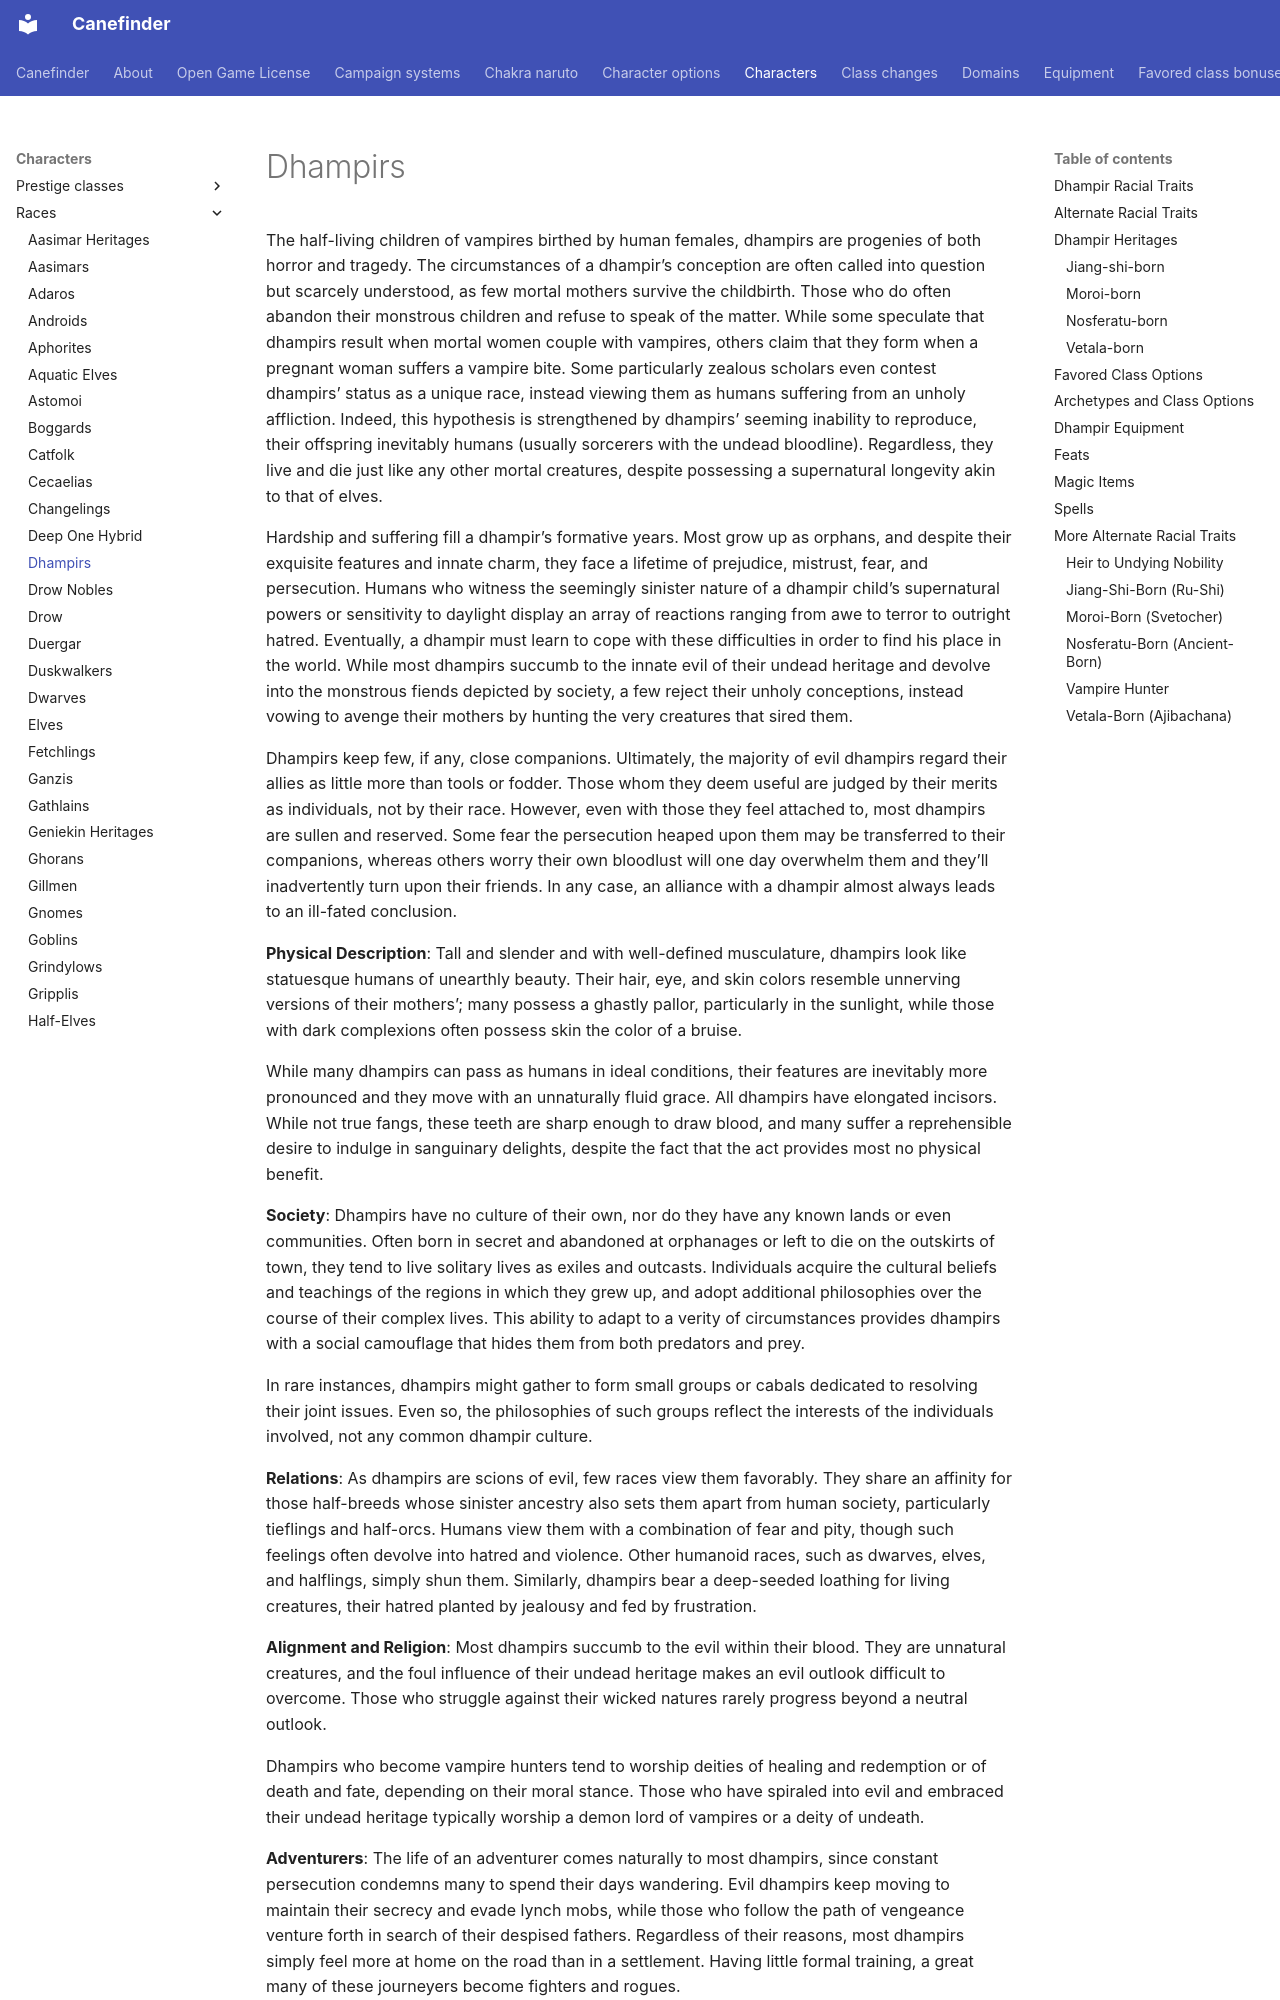

repository: canefinderhouserules/Canefinderhouserules · page: characters/races/dhampirs/index.html · generator: mkdocs

# Dhampirs

The half-living children of vampires birthed by human females, dhampirs are progenies of both horror and tragedy. The circumstances of a dhampir’s conception are often called into question but scarcely understood, as few mortal mothers survive the childbirth. Those who do often abandon their monstrous children and refuse to speak of the matter. While some speculate that dhampirs result when mortal women couple with vampires, others claim that they form when a pregnant woman suffers a vampire bite. Some particularly zealous scholars even contest dhampirs’ status as a unique race, instead viewing them as humans suffering from an unholy affliction. Indeed, this hypothesis is strengthened by dhampirs’ seeming inability to reproduce, their offspring inevitably humans (usually sorcerers with the undead bloodline). Regardless, they live and die just like any other mortal creatures, despite possessing a supernatural longevity akin to that of elves.

Hardship and suffering fill a dhampir’s formative years. Most grow up as orphans, and despite their exquisite features and innate charm, they face a lifetime of prejudice, mistrust, fear, and persecution. Humans who witness the seemingly sinister nature of a dhampir child’s supernatural powers or sensitivity to daylight display an array of reactions ranging from awe to terror to outright hatred. Eventually, a dhampir must learn to cope with these difficulties in order to find his place in the world. While most dhampirs succumb to the innate evil of their undead heritage and devolve into the monstrous fiends depicted by society, a few reject their unholy conceptions, instead vowing to avenge their mothers by hunting the very creatures that sired them.

Dhampirs keep few, if any, close companions. Ultimately, the majority of evil dhampirs regard their allies as little more than tools or fodder. Those whom they deem useful are judged by their merits as individuals, not by their race. However, even with those they feel attached to, most dhampirs are sullen and reserved. Some fear the persecution heaped upon them may be transferred to their companions, whereas others worry their own bloodlust will one day overwhelm them and they’ll inadvertently turn upon their friends. In any case, an alliance with a dhampir almost always leads to an ill-fated conclusion.

**Physical Description**: Tall and slender and with well-defined musculature, dhampirs look like statuesque humans of unearthly beauty. Their hair, eye, and skin colors resemble unnerving versions of their mothers’; many possess a ghastly pallor, particularly in the sunlight, while those with dark complexions often possess skin the color of a bruise.

While many dhampirs can pass as humans in ideal conditions, their features are inevitably more pronounced and they move with an unnaturally fluid grace. All dhampirs have elongated incisors. While not true fangs, these teeth are sharp enough to draw blood, and many suffer a reprehensible desire to indulge in sanguinary delights, despite the fact that the act provides most no physical benefit.

**Society**: Dhampirs have no culture of their own, nor do they have any known lands or even communities. Often born in secret and abandoned at orphanages or left to die on the outskirts of town, they tend to live solitary lives as exiles and outcasts. Individuals acquire the cultural beliefs and teachings of the regions in which they grew up, and adopt additional philosophies over the course of their complex lives. This ability to adapt to a verity of circumstances provides dhampirs with a social camouflage that hides them from both predators and prey.

In rare instances, dhampirs might gather to form small groups or cabals dedicated to resolving their joint issues. Even so, the philosophies of such groups reflect the interests of the individuals involved, not any common dhampir culture.
